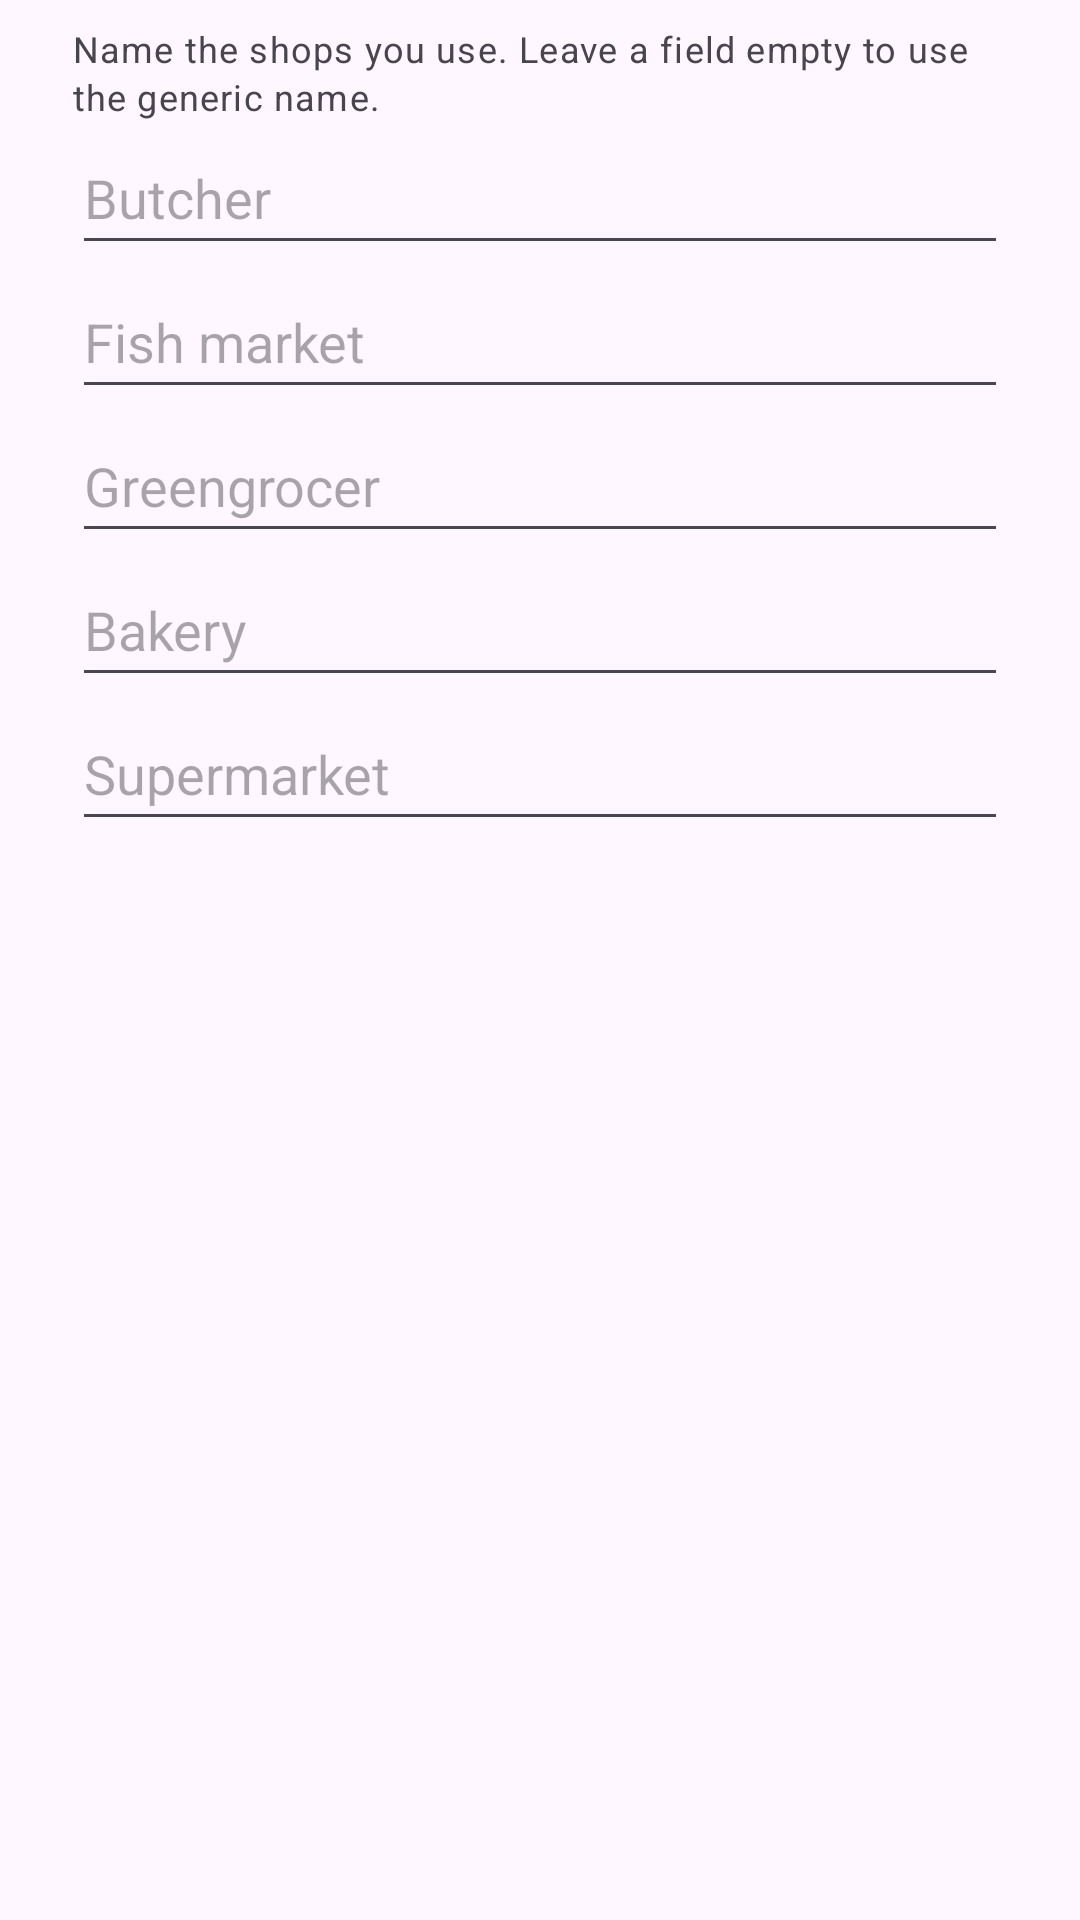

This screen was rendered from an Android layout file. Write that file and the resources it references.
<!-- AndroidManifest.xml: application theme Theme.CP470GroupProject -->
<!-- res/layout/dialog_my_stores.xml -->
<?xml version="1.0" encoding="utf-8"?>
<ScrollView xmlns:android="http://schemas.android.com/apk/res/android"
    android:layout_width="match_parent"
    android:layout_height="wrap_content"
    android:paddingStart="24dp"
    android:paddingTop="8dp"
    android:paddingEnd="24dp">

    <LinearLayout
        android:layout_width="match_parent"
        android:layout_height="wrap_content"
        android:orientation="vertical">

        <TextView
            style="@style/PantryWise.RowSubtitle"
            android:layout_width="match_parent"
            android:layout_height="wrap_content"
            android:text="@string/shopping_my_stores_help" />

        
        <EditText
            android:id="@+id/edtMyButcher"
            android:layout_width="match_parent"
            android:layout_height="wrap_content"
            android:hint="@string/store_type_butcher"
            android:importantForAutofill="no"
            android:inputType="textCapWords"
            android:maxLines="1"
            android:minHeight="48dp" />

        <EditText
            android:id="@+id/edtMyFish"
            android:layout_width="match_parent"
            android:layout_height="wrap_content"
            android:hint="@string/store_type_fish"
            android:importantForAutofill="no"
            android:inputType="textCapWords"
            android:maxLines="1"
            android:minHeight="48dp" />

        <EditText
            android:id="@+id/edtMyProduce"
            android:layout_width="match_parent"
            android:layout_height="wrap_content"
            android:hint="@string/store_type_produce"
            android:importantForAutofill="no"
            android:inputType="textCapWords"
            android:maxLines="1"
            android:minHeight="48dp" />

        <EditText
            android:id="@+id/edtMyBakery"
            android:layout_width="match_parent"
            android:layout_height="wrap_content"
            android:hint="@string/store_type_bakery"
            android:importantForAutofill="no"
            android:inputType="textCapWords"
            android:maxLines="1"
            android:minHeight="48dp" />

        <EditText
            android:id="@+id/edtMyGeneral"
            android:layout_width="match_parent"
            android:layout_height="wrap_content"
            android:hint="@string/store_type_general"
            android:importantForAutofill="no"
            android:inputType="textCapWords"
            android:maxLines="1"
            android:minHeight="48dp" />
    </LinearLayout>
</ScrollView>
<!-- resources referenced by this layout -->
<resources>
  <string name="shopping_my_stores_help">Name the shops you use. Leave a field empty to use the generic name.</string>
  <string name="store_type_bakery">Bakery</string>
  <string name="store_type_butcher">Butcher</string>
  <string name="store_type_fish">Fish market</string>
  <string name="store_type_general">Supermarket</string>
  <string name="store_type_produce">Greengrocer</string>
  <style name="PantryWise.RowSubtitle" parent="TextAppearance.Material3.BodySmall" />
  <style name="Theme.CP470GroupProject" parent="Base.Theme.CP470GroupProject" />
  <style name="Base.Theme.CP470GroupProject" parent="Theme.Material3.DayNight.NoActionBar">
          
          
      </style>
</resources>
